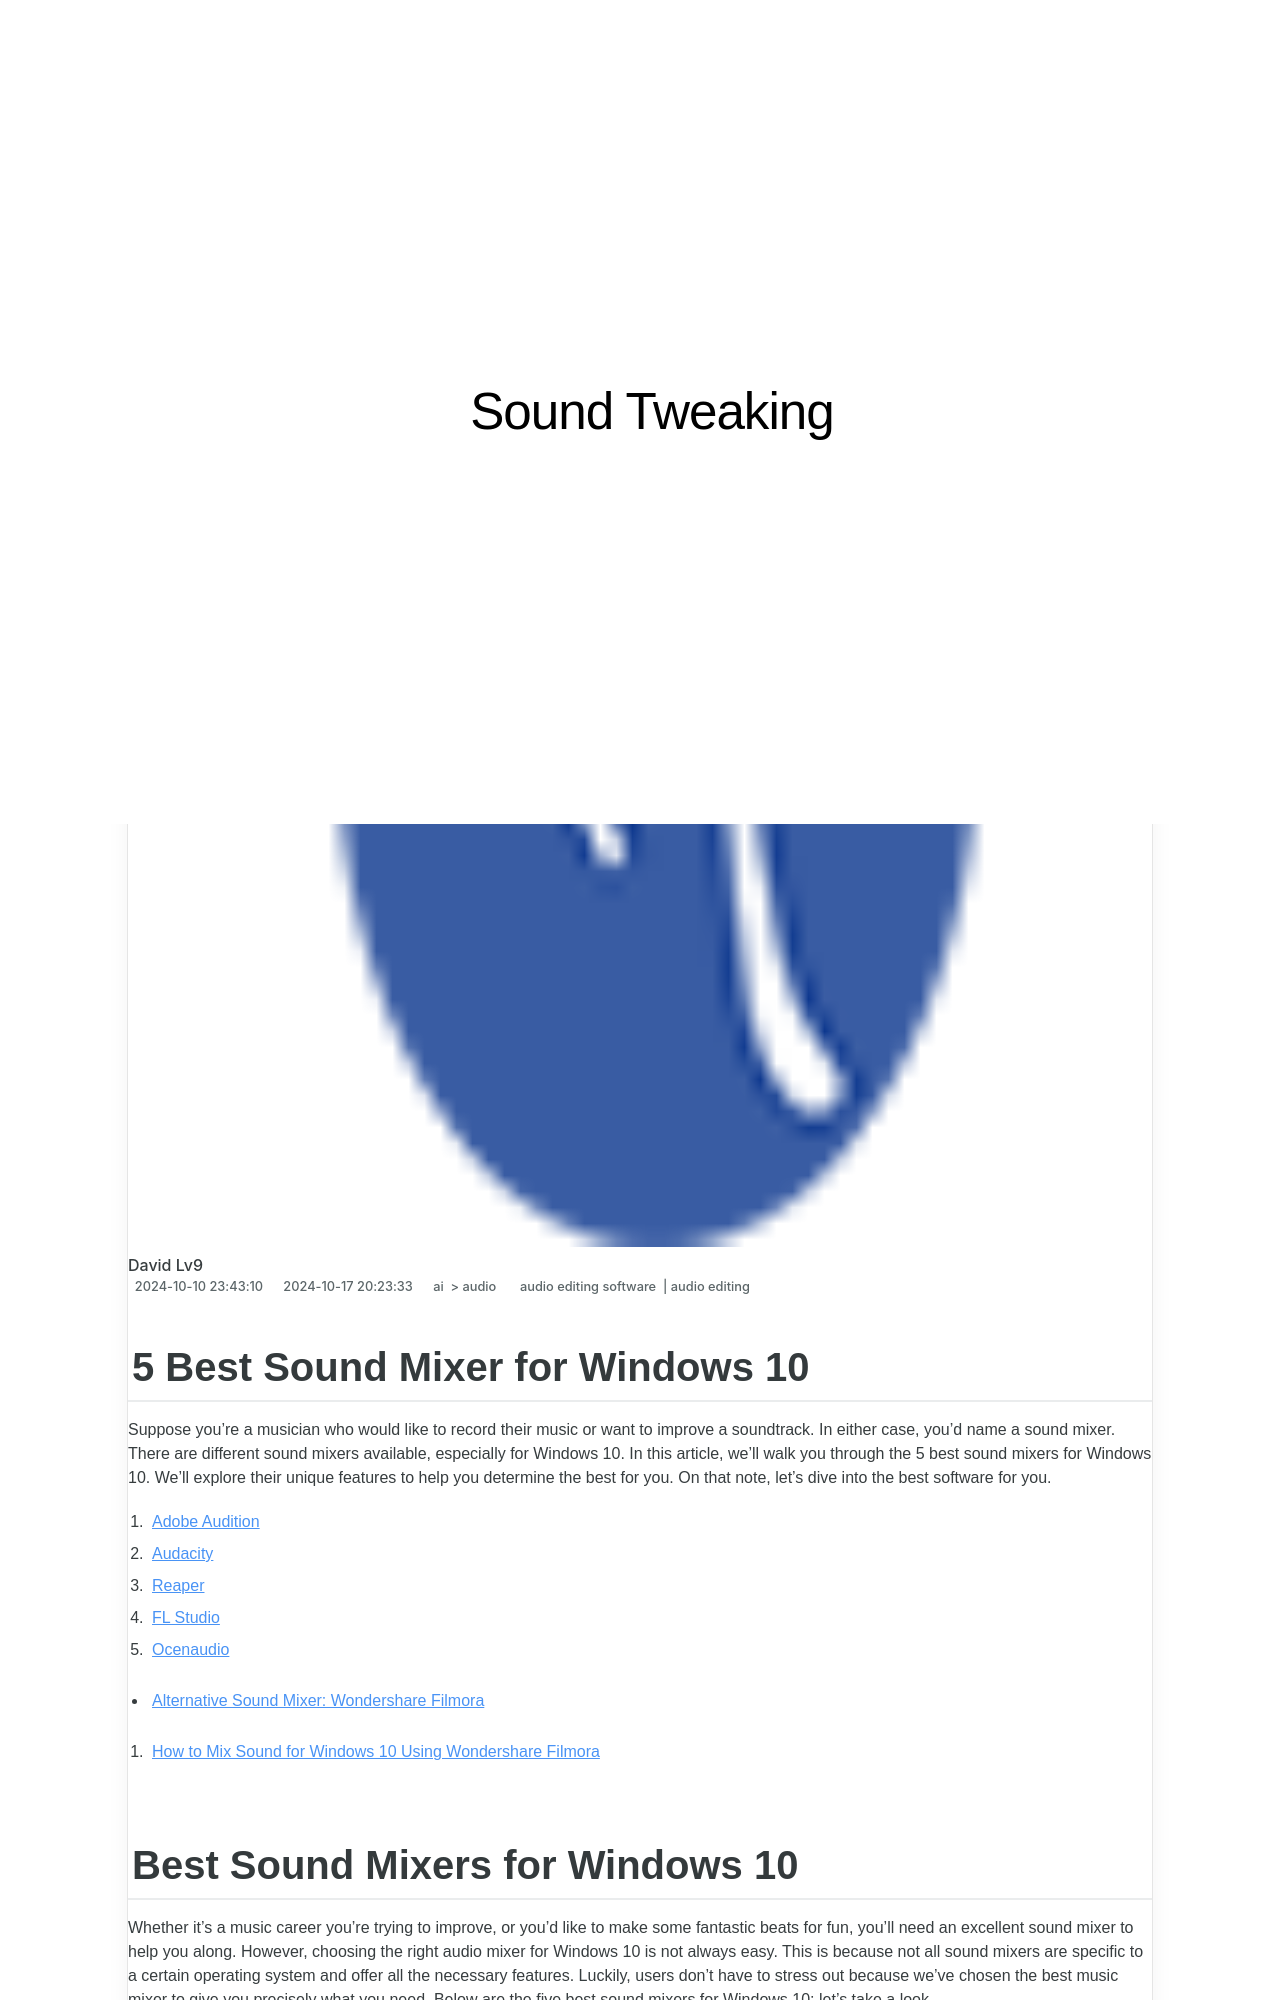

repository: techidaily/site-sound-tweaking · page: 2024-approved-best-sound-mixer-for-windows-10/index.html · generator: jekyll

---
title: 2024 Approved Best Sound Mixer for Windows 10
date: 2024-10-10T23:43:10.392Z
updated: 2024-10-17T20:23:33.545Z
tags: 
  - audio editing software
  - audio editing
categories: 
  - ai
  - audio
description: This Article Describes 2024 Approved Best Sound Mixer for Windows 10
excerpt: This Article Describes 2024 Approved Best Sound Mixer for Windows 10
keywords: premier windows 10 acoustic maestro,5 best sound mixer for windows 10,optimal windows 10 sound aggregation ranking the best mixers,best sound mixer for windows 10,sound mixer windows,discover the best sound normalizers for windows pcs,premiere mixer expert for windows 10 ecosystems
thumbnail: https://thmb.techidaily.com/05c8c6fd73c6fec22a2f538188954b893a706bcf3ee5edf935baeb75dd083d47.jpg
---

## 5 Best Sound Mixer for Windows 10

Suppose you’re a musician who would like to record their music or want to improve a soundtrack. In either case, you’d name a sound mixer. There are different sound mixers available, especially for Windows 10\. In this article, we’ll walk you through the 5 best sound mixers for Windows 10\. We’ll explore their unique features to help you determine the best for you. On that note, let’s dive into the best software for you.

1. [Adobe Audition](#part1-1)
2. [Audacity](#part1-2)
3. [Reaper](#part1-3)
4. [FL Studio](#part1-4)
5. [Ocenaudio](#part1-5)

* [Alternative Sound Mixer: Wondershare Filmora](#part2)  

1. [How to Mix Sound for Windows 10 Using Wondershare Filmora](#part2-1)

## Best Sound Mixers for Windows 10

Whether it’s a music career you’re trying to improve, or you’d like to make some fantastic beats for fun, you’ll need an excellent sound mixer to help you along. However, choosing the right audio mixer for Windows 10 is not always easy. This is because not all sound mixers are specific to a certain operating system and offer all the necessary features. Luckily, users don’t have to stress out because we’ve chosen the best music mixer to give you precisely what you need. Below are the five best sound mixers for Windows 10; let’s take a look.
